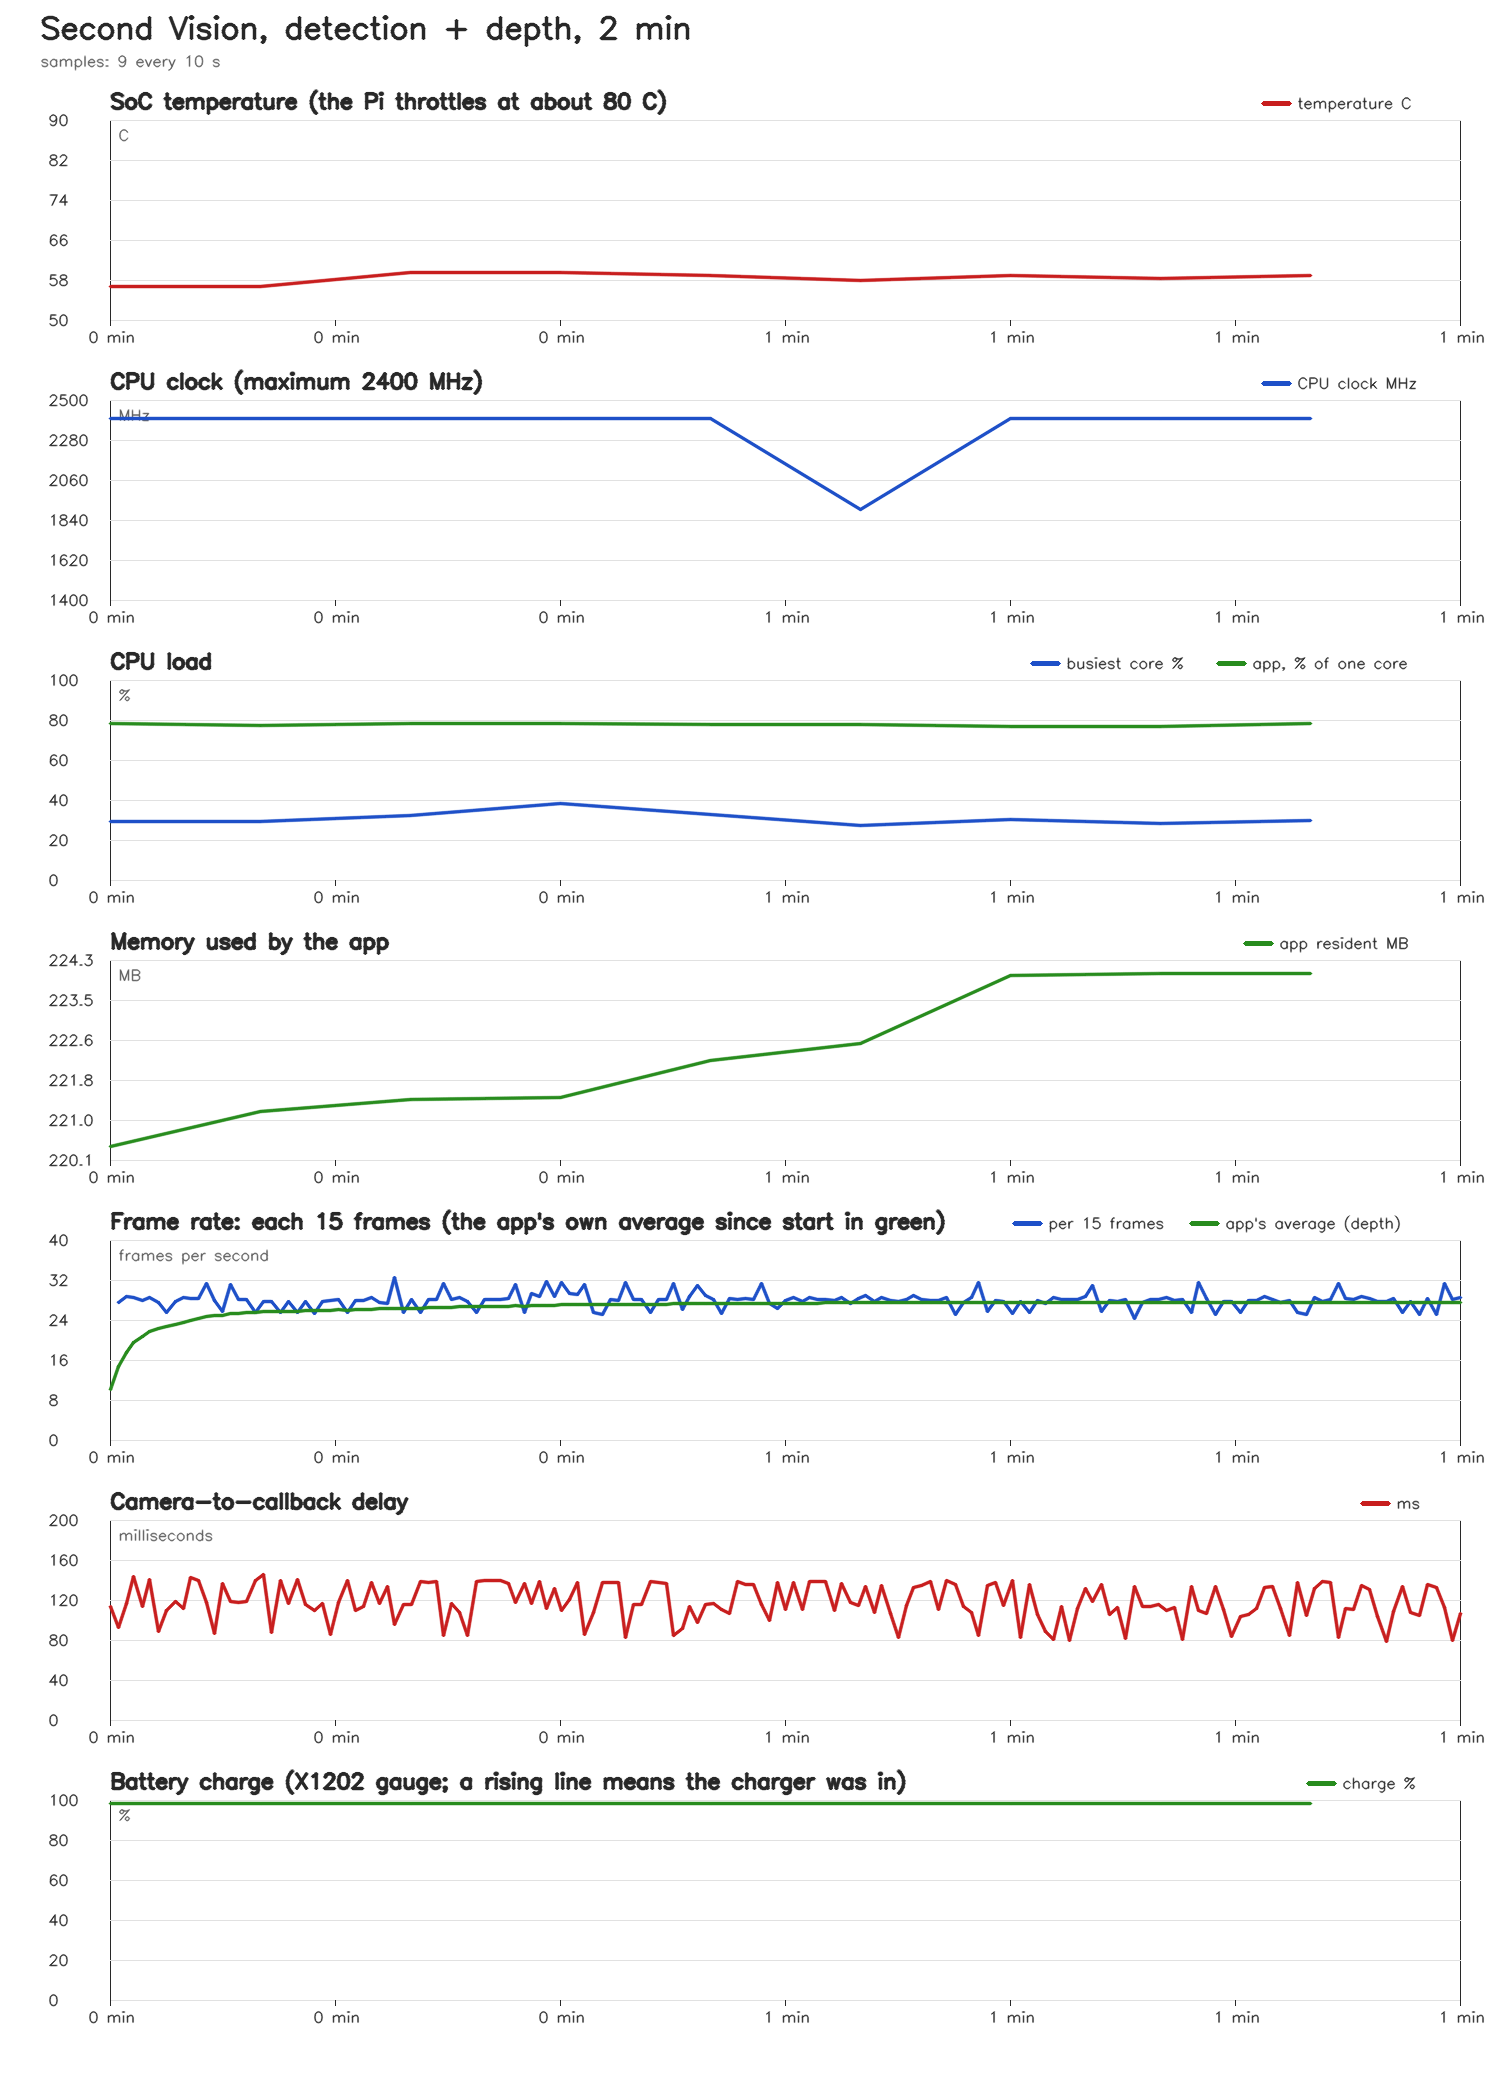

The table this chart was drawn from, first rows:
elapsed_s, temp_c, cpu_mhz, cpu_max_mhz, undervolt, fan_rpm, core_max_pct, cores_pct, mem_used_mb, app_cpu_pct, app_rss_mb, throttled, battery_pct, battery_v, ac_power
10.0, 56.75, 2400, 2400, 0, 2924, 29.5, 29 30 28 26, 3144, 78.4, 220.4, 0x0, 98.29, 4.173, 1
20.1, 56.75, 2400, 2400, 0, 2923, 29.1, 26 26 29 28, 3091, 77.2, 221.1, 0x0, 98.29, 4.173, 1
30.1, 59.5, 2400, 2400, 0, 4722, 32.3, 32 28 26 32, 3059, 78.2, 221.4, 0x0, 98.29, 4.173, 1
40.2, 59.5, 2400, 2400, 0, 4786, 38.1, 38 31 27 32, 3069, 78.2, 221.4, 0x0, 98.29, 4.173, 1
50.2, 58.95, 2400, 2400, 0, 4834, 33.0, 33 27 30 28, 3074, 77.8, 222.2, 0x0, 98.29, 4.173, 1
60.2, 57.85, 1900, 2400, 0, 4878, 27.3, 27 24 27 27, 3074, 77.9, 222.6, 0x0, 98.29, 4.173, 1
70.2, 58.95, 2400, 2400, 0, 4902, 30.2, 30 26 25 27, 3074, 77.0, 224.0, 0x0, 98.29, 4.173, 1
80.3, 58.4, 2400, 2400, 0, 4929, 28.2, 28 28 27 24, 3078, 76.9, 224, 0x0, 98.29, 4.173, 1
90.0, 58.95, 2400, 2400, 0, 4941, 29.6, 26 26 30 26, 3079, 78.5, 224, 0x0, 98.29, 4.173, 1
